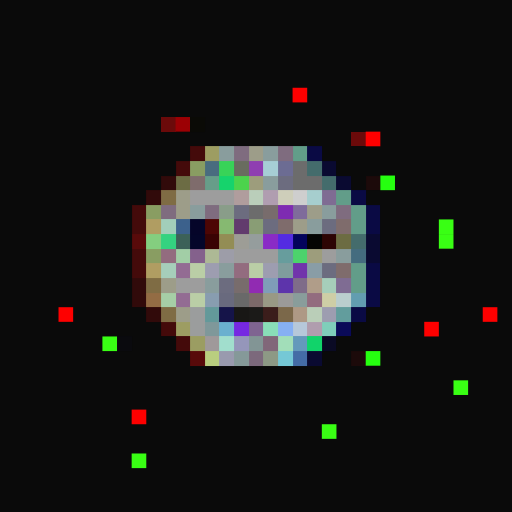
t = 0.00 s
t = 0.11 s: frame unchanged from t = 0.00 s, image omitted
t = 0.34 s: frame unchanged from t = 0.00 s, image omitted
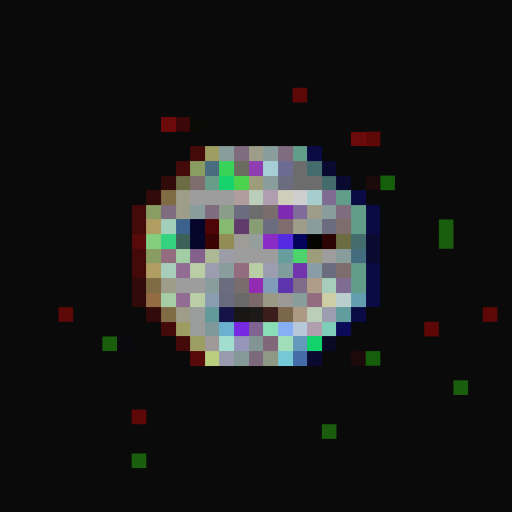
t = 0.45 s
t = 0.56 s: frame unchanged from t = 0.45 s, image omitted
t = 0.79 s: frame unchanged from t = 0.45 s, image omitted

The animated SVG that drew these frames (rendered in a browser with its animation timeline set to each time). Animation: 1 CSS @keyframes rule; one cycle of 0.90 s, repeats indefinitely.

<svg viewBox="0 0 35 35" shape-rendering="crispEdges" xmlns="http://www.w3.org/2000/svg"><style>@keyframes fl{0%,100%{opacity:1}50%{opacity:.34}}.a0{animation:fl 0.9s steps(1,end) infinite}</style><rect width="35" height="35" fill="#0a0a0a"/><g fill="#fe0000"><rect x="20" y="6" width="1" height="1" class="a0"/><rect x="25" y="9" width="1" height="1" class="a0"/><rect x="4" y="21" width="1" height="1" class="a0"/><rect x="33" y="21" width="1" height="1" class="a0"/><rect x="29" y="22" width="1" height="1" class="a0"/><rect x="9" y="28" width="1" height="1" class="a0"/></g><path fill="#6b0a0a" d="M11 8h1v1H11zM24 9h1v1H24z"/><rect x="12" y="8" width="1" height="1" fill="#9c0004" class="a0"/><path fill="#0a0a06" d="M13 8h1v1H13z"/><path fill="#440a0a" d="M13 10h1v1H13zM12 11h1v1H12zM9 14h1v1H9zM9 15h1v1H9zM9 17h1v1H9zM9 18h1v1H9zM11 22h1v1H11zM12 23h1v1H12z"/><path fill="#9d9d62" d="M14 10h1v1H14zM12 22h1v1H12z"/><path fill="#899d9d" d="M15 10h1v1H15zM18 10h1v1H18zM18 12h1v1H18zM13 14h1v1H13zM22 14h1v1H22zM21 15h1v1H21zM23 17h1v1H23zM15 18h1v1H15zM14 19h1v1H14z"/><path fill="#7f6c7f" d="M16 10h1v1H16zM19 10h1v1H19zM11 14h1v1H11zM14 14h1v1H14zM23 14h1v1H23z"/><path fill="#9d9d89" d="M17 10h1v1H17zM12 13h1v1H12zM12 14h1v1H12zM21 14h1v1H21zM20 15h1v1H20zM11 19h1v1H11zM12 21h1v1H12z"/><path fill="#629d89" d="M20 10h1v1H20zM23 13h1v1H23zM24 14h1v1H24zM24 15h1v1H24zM24 18h1v1H24zM24 19h1v1H24z"/><path fill="#0a0a44" d="M21 10h1v1H21zM24 13h1v1H24zM25 14h1v1H25zM25 15h1v1H25zM25 18h1v1H25zM25 19h1v1H25zM25 20h1v1H25zM24 21h1v1H24z"/><path fill="#899d62" d="M13 11h1v1H13zM10 14h1v1H10zM10 17h1v1H10z"/><path fill="#496c7f" d="M14 11h1v1H14z"/><path fill="#38d358" d="M15 11h1v1H15z"/><path fill="#696c5f" d="M16 11h1v1H16z"/><path fill="#8f3eb1" d="M17 11h1v1H17z"/><path fill="#a6ced5" d="M18 11h1v1H18z"/><path fill="#6c6c93" d="M19 11h1v1H19z"/><path fill="#6c6c6c" d="M20 11h1v1H20zM20 12h2v1H20zM17 14h1v1H17z"/><path fill="#446c6c" d="M21 11h1v1H21zM22 12h1v1H22zM24 16h1v1H24z"/><path fill="#0a0a31" d="M22 11h1v1H22zM23 12h1v1H23zM25 16h1v1H25zM25 17h1v1H25zM21 24h1v1H21z"/><path fill="#310a0a" d="M11 12h1v1H11zM10 13h1v1H10zM9 19h1v1H9zM9 20h1v1H9zM10 21h1v1H10z"/><path fill="#6c6c44" d="M12 12h1v1H12z"/><path fill="#7f6c6c" d="M13 12h1v1H13zM19 15h1v1H19zM23 15h1v1H23zM23 18h1v1H23z"/><path fill="#679d89" d="M14 12h1v1H14z"/><path fill="#16d36c" d="M15 12h1v1H15z"/><path fill="#4cd34c" d="M16 12h1v1H16z"/><path fill="#9d9d7c" d="M17 12h1v1H17zM21 17h1v1H21z"/><path fill="#6c6c7f" d="M19 12h1v1H19zM16 14h1v1H16zM18 15h1v1H18zM22 15h1v1H22zM22 18h1v1H22zM15 19h1v1H15z"/><path fill="#1c0a0a" d="M25 12h1v1H25zM24 24h1v1H24z"/><g fill="#26ff10"><rect x="26" y="12" width="1" height="1" class="a0"/><rect x="25" y="24" width="1" height="1" class="a0"/></g><path fill="#7f6c44" d="M11 13h1v1H11zM10 19h1v1H10zM11 21h1v1H11z"/><path fill="#9d9d9d" d="M13 13h3v1H13zM16 17h3v1H16zM22 17h1v1H22zM12 19h2v1H12z"/><path fill="#b09d9d" d="M16 13h1v1H16z"/><path fill="#baceba" d="M17 13h1v1H17z"/><path fill="#b09db0" d="M18 13h1v1H18z"/><path fill="#ceceba" d="M19 13h1v1H19z"/><path fill="#cecece" d="M20 13h1v1H20z"/><path fill="#a6cece" d="M21 13h1v1H21z"/><path fill="#7f6c93" d="M22 13h1v1H22zM23 19h1v1H23z"/><path fill="#899d89" d="M15 14h1v1H15z"/><path fill="#786c6c" d="M18 14h1v1H18zM16 19h1v1H16z"/><path fill="#7e2bb2" d="M19 14h1v1H19z"/><path fill="#7f6c9b" d="M20 14h1v1H20z"/><path fill="#b09d62" d="M10 15h1v1H10zM10 18h1v1H10z"/><path fill="#a2ceba" d="M11 15h1v1H11z"/><path fill="#3c618c" d="M12 15h1v1H12z"/><path fill="#050529" d="M13 15h1v1H13z"/><path fill="#4d0605" d="M14 15h1v1H14z"/><path fill="#86b971" d="M15 15h1v1H15z"/><path fill="#623b6d" d="M16 15h1v1H16z"/><path fill="#899d75" d="M17 15h1v1H17z"/><g fill="#39ff14"><rect x="30" y="15" width="1" height="1" class="a0"/><rect x="30" y="16" width="1" height="1" class="a0"/><rect x="7" y="23" width="1" height="1" class="a0"/><rect x="31" y="26" width="1" height="1" class="a0"/><rect x="22" y="29" width="1" height="1" class="a0"/><rect x="9" y="31" width="1" height="1" class="a0"/></g><path fill="#580a0a" d="M9 16h1v1H9zM13 24h1v1H13z"/><path fill="#84ce7f" d="M10 16h1v1H10z"/><path fill="#34d380" d="M11 16h1v1H11z"/><path fill="#3c6158" d="M12 16h1v1H12z"/><path fill="#04062a" d="M13 16h1v1H13z"/><path fill="#3a0304" d="M14 16h1v1H14z"/><path fill="#938d55" d="M15 16h1v1H15z"/><path fill="#9d9d96" d="M16 16h1v1H16z"/><path fill="#959d9d" d="M17 16h1v1H17z"/><path fill="#8a2bc6" d="M18 16h1v1H18z"/><path fill="#542be2" d="M19 16h1v1H19z"/><path fill="#03035c" d="M20 16h1v1H20z"/><path fill="#040403" d="M21 16h1v1H21z"/><path fill="#2d0404" d="M22 16h1v1H22z"/><path fill="#6c6c42" d="M23 16h1v1H23z"/><path fill="#936c7f" d="M11 17h1v1H11zM16 18h1v1H16zM21 20h1v1H21z"/><path fill="#a2cea6" d="M12 17h1v1H12z"/><path fill="#84618c" d="M13 17h1v1H13z"/><path fill="#adb995" d="M14 17h1v1H14z"/><path fill="#9d9da8" d="M15 17h1v1H15z"/><path fill="#679d9d" d="M19 17h1v1H19z"/><path fill="#4cd36c" d="M20 17h1v1H20z"/><path fill="#446c7f" d="M24 17h1v1H24z"/><path fill="#a6ceba" d="M11 18h1v1H11zM22 19h1v1H22z"/><path fill="#936c93" d="M12 18h1v1H12zM12 20h1v1H12z"/><path fill="#bacea6" d="M13 18h1v1H13zM17 18h1v1H17zM13 20h1v1H13z"/><path fill="#9d9db0" d="M14 18h1v1H14zM18 18h1v1H18zM22 21h1v1H22z"/><path fill="#7f9d9d" d="M19 18h1v1H19z"/><path fill="#7134ab" d="M20 18h1v1H20z"/><path fill="#899da6" d="M21 18h1v1H21z"/><path fill="#912bb2" d="M17 19h1v1H17z"/><path fill="#7f9db8" d="M18 19h1v1H18z"/><path fill="#5d34ab" d="M19 19h1v1H19z"/><path fill="#7f6c89" d="M20 19h1v1H20z"/><path fill="#b09d89" d="M21 19h1v1H21z"/><path fill="#936c44" d="M10 20h1v1H10z"/><path fill="#a6cea6" d="M11 20h1v1H11z"/><path fill="#889db0" d="M14 20h1v1H14z"/><path fill="#696a7e" d="M15 20h1v1H15z"/><path fill="#696969" d="M16 20h1v1H16z"/><path fill="#7c6969" d="M17 20h1v1H17z"/><path fill="#999985" d="M18 20h1v1H18z"/><path fill="#9b9a99" d="M19 20h1v1H19z"/><path fill="#899d9b" d="M20 20h1v1H20z"/><path fill="#cecea6" d="M22 20h1v1H22z"/><path fill="#bacece" d="M23 20h1v1H23z"/><path fill="#629db0" d="M24 20h1v1H24z"/><path fill="#9b9d9d" d="M13 21h1v1H13zM13 22h1v1H13z"/><path fill="#63999a" d="M14 21h1v1H14z"/><path fill="#151449" d="M15 21h1v1H15z"/><path fill="#181715" d="M16 21h1v1H16z"/><path fill="#1b1a18" d="M17 21h1v1H17z"/><path fill="#3b1d1b" d="M18 21h1v1H18z"/><path fill="#7b684a" d="M19 21h1v1H19z"/><path fill="#ae9985" d="M20 21h1v1H20z"/><path fill="#baceb8" d="M21 21h1v1H21z"/><path fill="#629d9d" d="M23 21h1v1H23z"/><path fill="#7f989a" d="M14 22h1v1H14z"/><path fill="#6ab0cf" d="M15 22h1v1H15z"/><path fill="#7628e2" d="M16 22h1v1H16z"/><path fill="#7f6491" d="M17 22h1v1H17z"/><path fill="#89deb8" d="M18 22h1v1H18z"/><path fill="#86b0f3" d="M19 22h1v1H19z"/><path fill="#b6c8da" d="M20 22h1v1H20z"/><path fill="#b09dae" d="M21 22h1v1H21z"/><path fill="#7fceba" d="M22 22h1v1H22z"/><path fill="#0a0a58" d="M23 22h1v1H23z"/><path fill="#0a0a0e" d="M8 23h1v1H8z"/><path fill="#9b9d62" d="M13 23h1v1H13z"/><path fill="#9f999a" d="M14 23h1v1H14z"/><path fill="#a1decd" d="M15 23h1v1H15z"/><path fill="#9596ba" d="M16 23h1v1H16z"/><path fill="#829595" d="M17 23h1v1H17z"/><path fill="#816779" d="M18 23h1v1H18z"/><path fill="#a2deb9" d="M19 23h1v1H19z"/><path fill="#6499bb" d="M20 23h1v1H20z"/><path fill="#11d36a" d="M21 23h1v1H21z"/><path fill="#0a0a24" d="M22 23h1v1H22z"/><path fill="#b9ce7f" d="M14 24h1v1H14z"/><path fill="#999aae" d="M15 24h1v1H15z"/><path fill="#859999" d="M16 24h1v1H16z"/><path fill="#7c697c" d="M17 24h1v1H17z"/><path fill="#8d9985" d="M18 24h1v1H18z"/><path fill="#75c8d6" d="M19 24h1v1H19z"/><path fill="#446ca6" d="M20 24h1v1H20z"/></svg>
